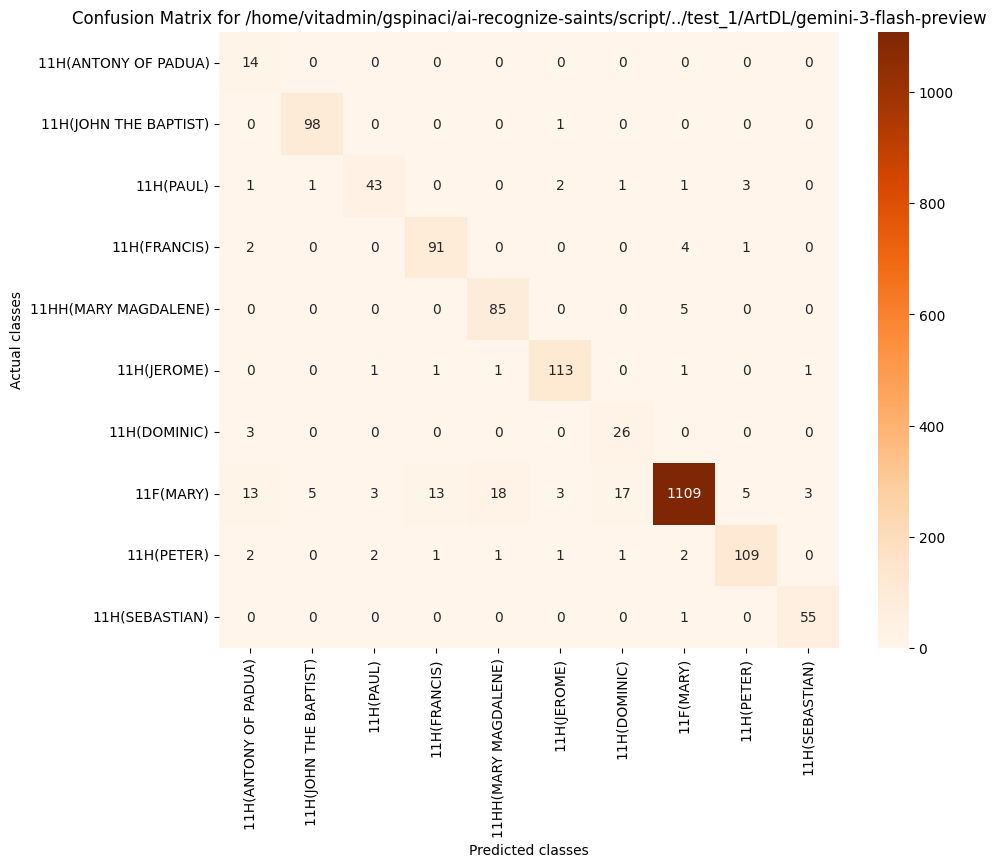

The file beside this chart, header and first rows:
, 11H(ANTONY OF PADUA), 11H(JOHN THE BAPTIST), 11H(PAUL), 11H(FRANCIS), 11HH(MARY MAGDALENE), 11H(JEROME), 11H(DOMINIC), 11F(MARY), 11H(PETER), 11H(SEBASTIAN)
11H(ANTONY OF PADUA), 14, 0, 0, 0, 0, 0, 0, 0, 0, 0
11H(JOHN THE BAPTIST), 0, 98, 0, 0, 0, 1, 0, 0, 0, 0
11H(PAUL), 1, 1, 43, 0, 0, 2, 1, 1, 3, 0
11H(FRANCIS), 2, 0, 0, 91, 0, 0, 0, 4, 1, 0
11HH(MARY MAGDALENE), 0, 0, 0, 0, 85, 0, 0, 5, 0, 0
11H(JEROME), 0, 0, 1, 1, 1, 113, 0, 1, 0, 1
11H(DOMINIC), 3, 0, 0, 0, 0, 0, 26, 0, 0, 0
11F(MARY), 13, 5, 3, 13, 18, 3, 17, 1109, 5, 3
11H(PETER), 2, 0, 2, 1, 1, 1, 1, 2, 109, 0
11H(SEBASTIAN), 0, 0, 0, 0, 0, 0, 0, 1, 0, 55
